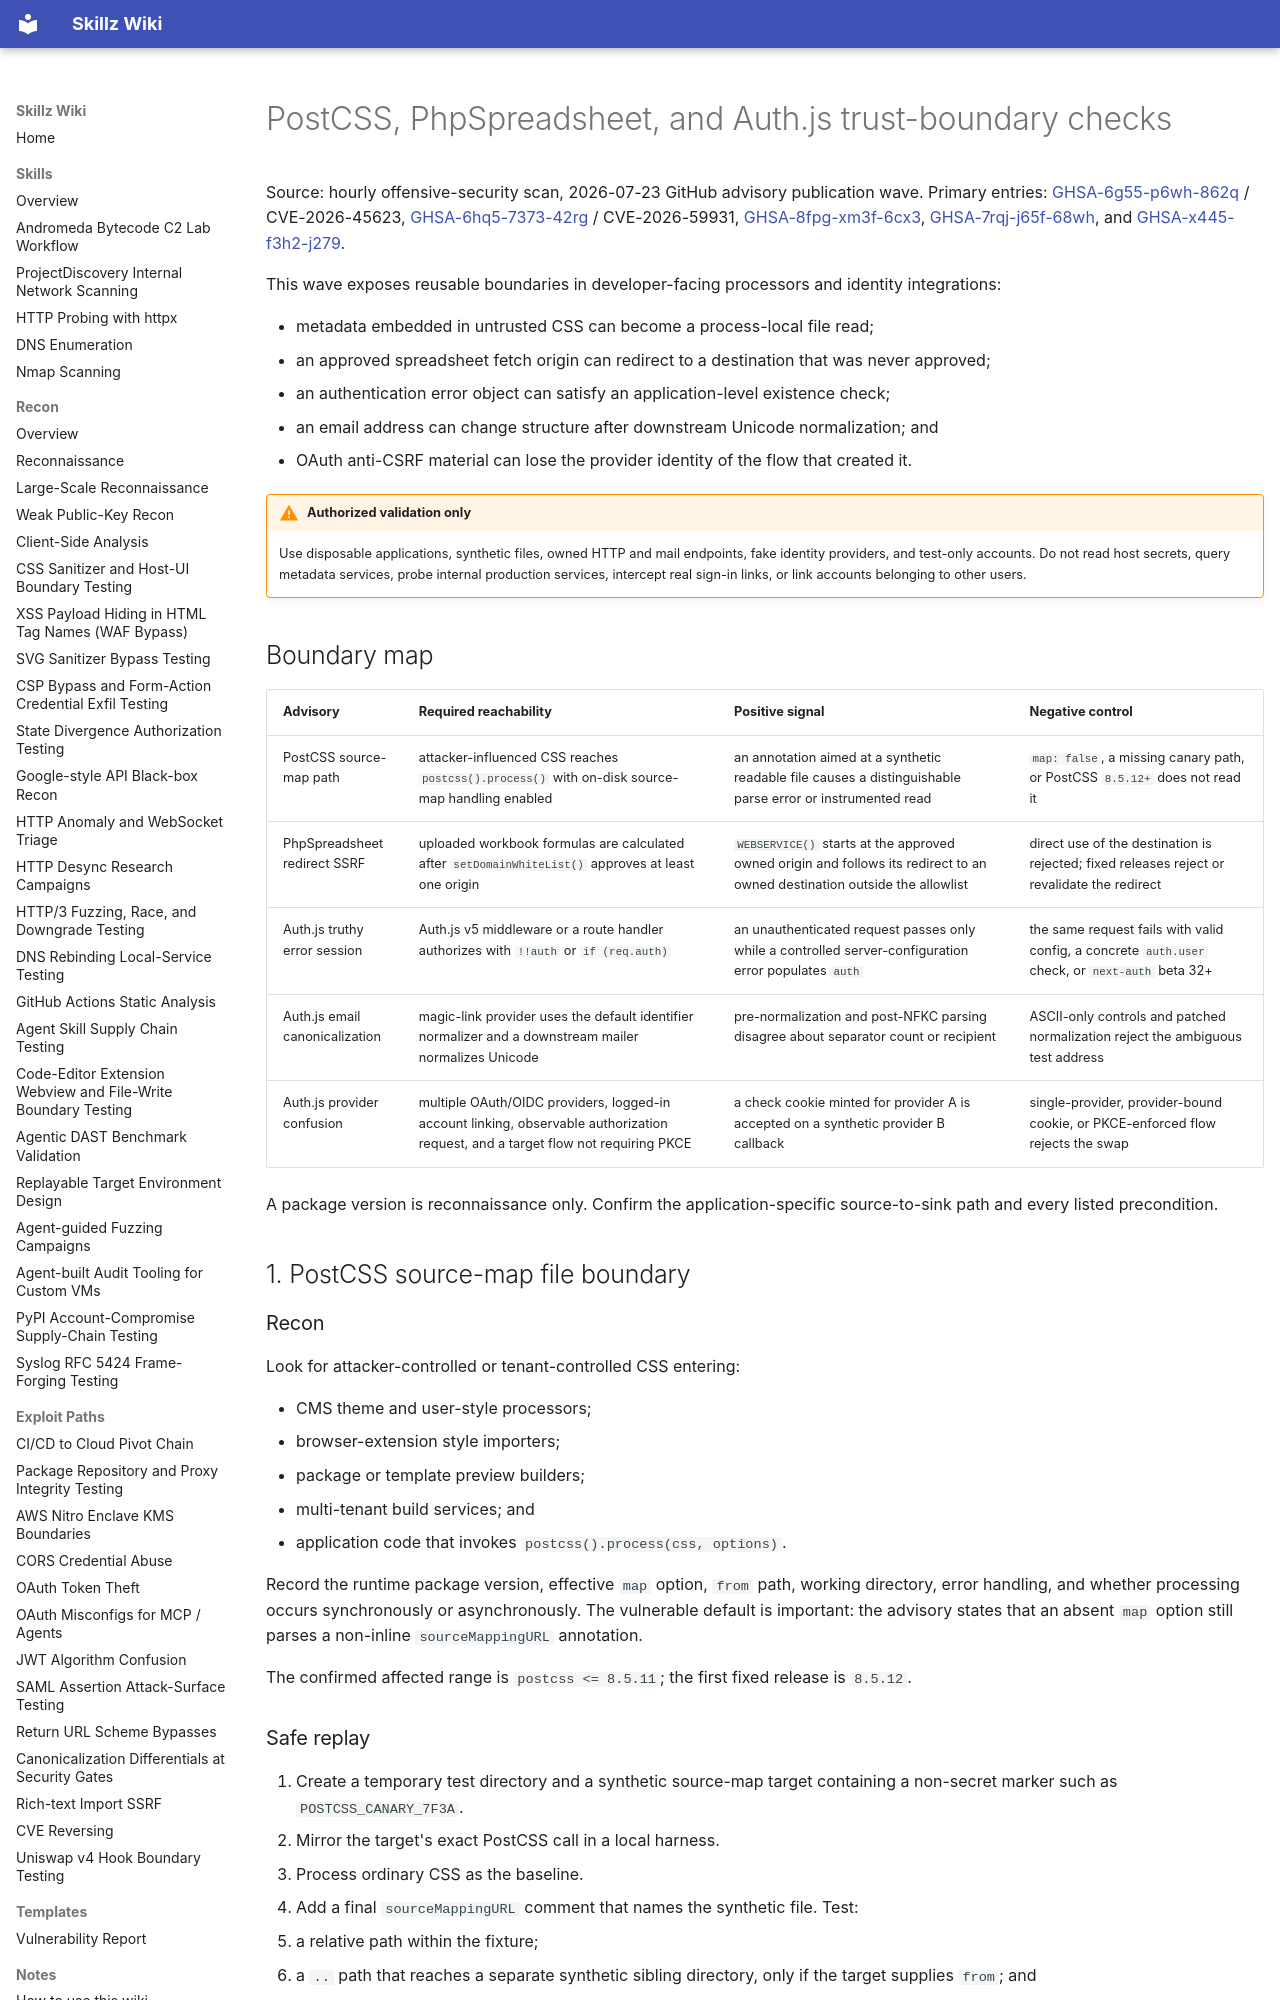

repository: bastet-ai/skillz-wiki · page: alerts/2026-07-23-postcss-phpspreadsheet-authjs-boundaries-ghsa/index.html · generator: mkdocs

# PostCSS, PhpSpreadsheet, and Auth.js trust-boundary checks

Source: hourly offensive-security scan, 2026-07-23 GitHub advisory publication wave. Primary entries: [GHSA-6g55-p6wh-862q](https://github.com/advisories/GHSA-6g55-p6wh-862q) / CVE-2026-45623, [GHSA-6hq5-7373-42rg](https://github.com/advisories/GHSA-6hq5-7373-42rg) / CVE-2026-59931, [GHSA-8fpg-xm3f-6cx3](https://github.com/advisories/GHSA-8fpg-xm3f-6cx3), [GHSA-7rqj-j65f-68wh](https://github.com/advisories/GHSA-7rqj-j65f-68wh), and [GHSA-x445-f3h2-j279](https://github.com/advisories/GHSA-x445-f3h2-j279).

This wave exposes reusable boundaries in developer-facing processors and identity integrations:

- metadata embedded in untrusted CSS can become a process-local file read;
- an approved spreadsheet fetch origin can redirect to a destination that was never approved;
- an authentication error object can satisfy an application-level existence check;
- an email address can change structure after downstream Unicode normalization; and
- OAuth anti-CSRF material can lose the provider identity of the flow that created it.

!!! warning "Authorized validation only"
    Use disposable applications, synthetic files, owned HTTP and mail endpoints, fake identity providers, and test-only accounts. Do not read host secrets, query metadata services, probe internal production services, intercept real sign-in links, or link accounts belonging to other users.

## Boundary map

| Advisory | Required reachability | Positive signal | Negative control |
| --- | --- | --- | --- |
| PostCSS source-map path | attacker-influenced CSS reaches `postcss().process()` with on-disk source-map handling enabled | an annotation aimed at a synthetic readable file causes a distinguishable parse error or instrumented read | `map: false`, a missing canary path, or PostCSS `8.5.12+` does not read it |
| PhpSpreadsheet redirect SSRF | uploaded workbook formulas are calculated after `setDomainWhiteList()` approves at least one origin | `WEBSERVICE()` starts at the approved owned origin and follows its redirect to an owned destination outside the allowlist | direct use of the destination is rejected; fixed releases reject or revalidate the redirect |
| Auth.js truthy error session | Auth.js v5 middleware or a route handler authorizes with `!!auth` or `if (req.auth)` | an unauthenticated request passes only while a controlled server-configuration error populates `auth` | the same request fails with valid config, a concrete `auth.user` check, or `next-auth` beta 32+
| Auth.js email canonicalization | magic-link provider uses the default identifier normalizer and a downstream mailer normalizes Unicode | pre-normalization and post-NFKC parsing disagree about separator count or recipient | ASCII-only controls and patched normalization reject the ambiguous test address |
| Auth.js provider confusion | multiple OAuth/OIDC providers, logged-in account linking, observable authorization request, and a target flow not requiring PKCE | a check cookie minted for provider A is accepted on a synthetic provider B callback | single-provider, provider-bound cookie, or PKCE-enforced flow rejects the swap |

A package version is reconnaissance only. Confirm the application-specific source-to-sink path and every listed precondition.

## 1. PostCSS source-map file boundary

### Recon

Look for attacker-controlled or tenant-controlled CSS entering:

- CMS theme and user-style processors;
- browser-extension style importers;
- package or template preview builders;
- multi-tenant build services; and
- application code that invokes `postcss().process(css, options)`.

Record the runtime package version, effective `map` option, `from` path, working directory, error handling, and whether processing occurs synchronously or asynchronously. The vulnerable default is important: the advisory states that an absent `map` option still parses a non-inline `sourceMappingURL` annotation.

The confirmed affected range is `postcss <= 8.5.11`; the first fixed release is `8.5.12`.
